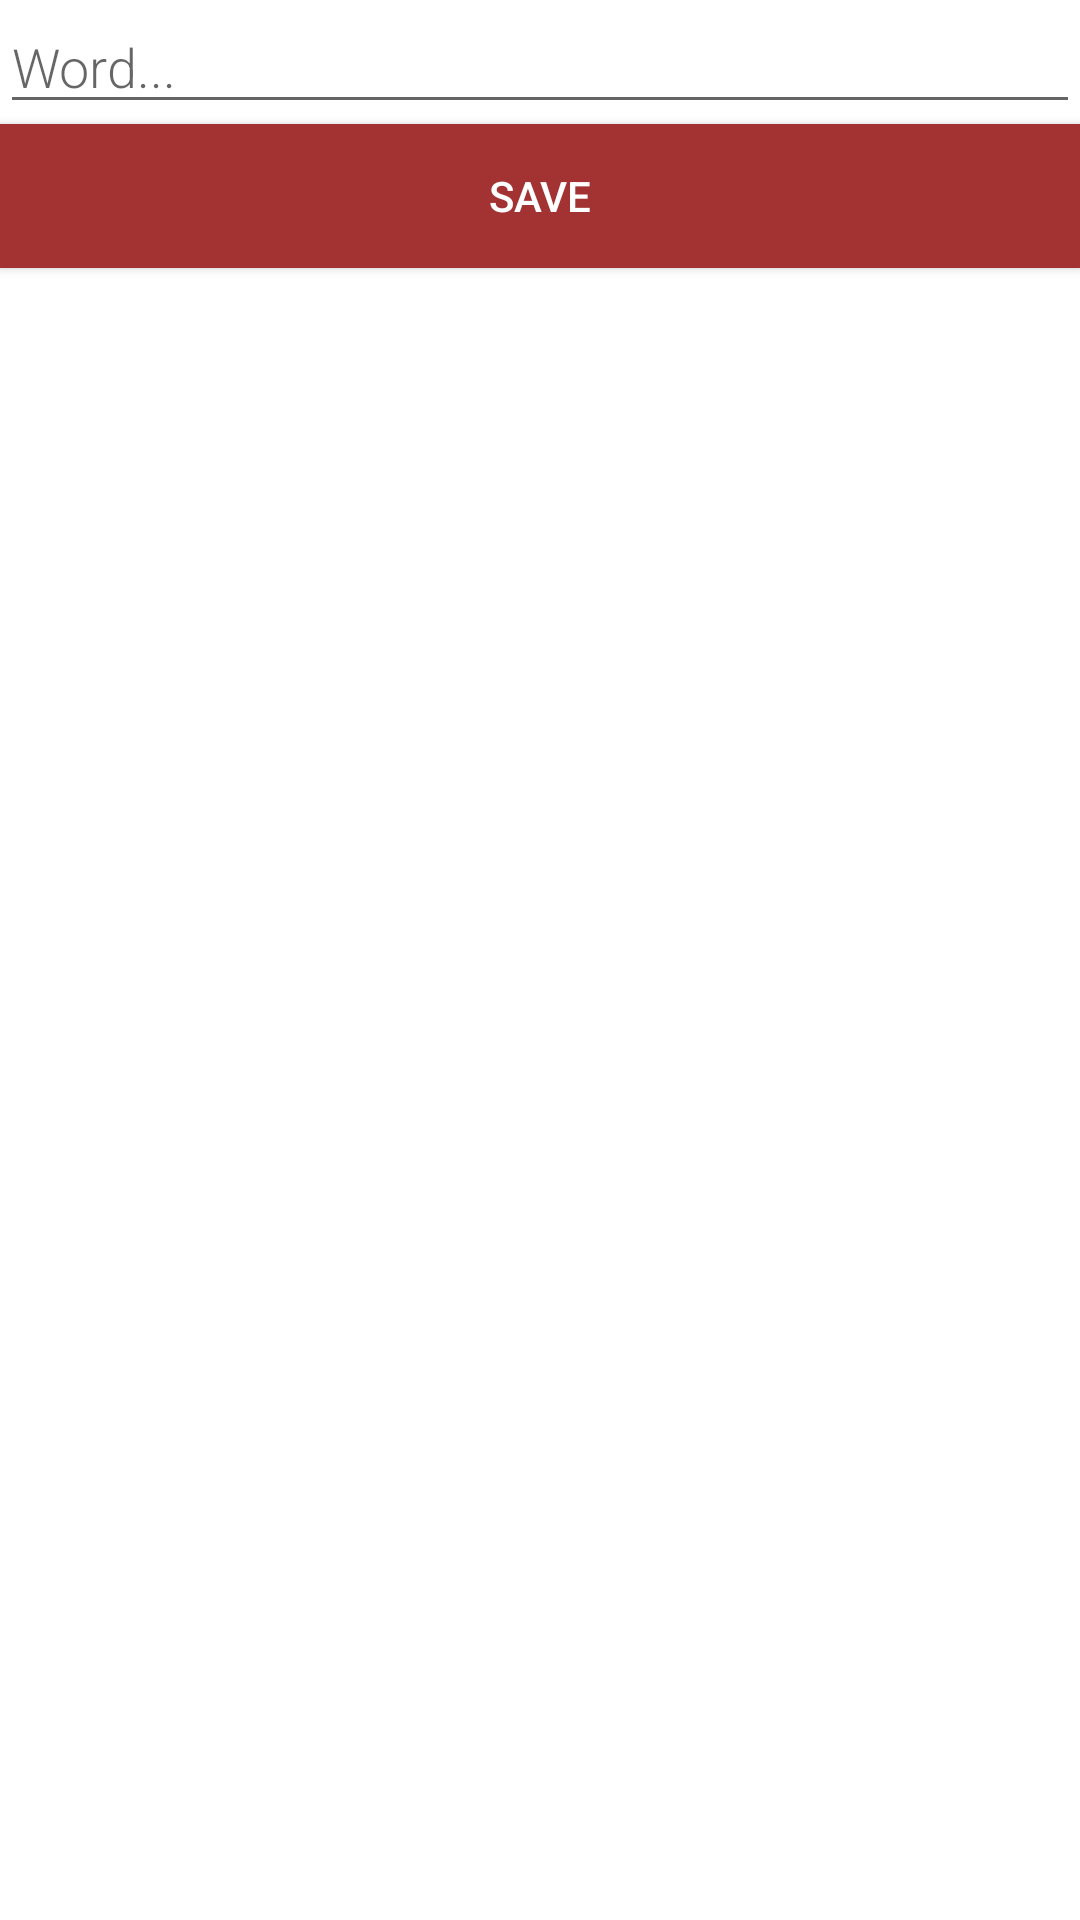

Write the Android layout XML for this screen, with the resource values it uses.
<!-- AndroidManifest.xml: application theme Theme.RoomWordsSample -->
<!-- res/layout/activity_new_word.xml -->
<LinearLayout xmlns:android="http://schemas.android.com/apk/res/android"
    android:orientation="vertical"
    android:layout_width="match_parent"
    android:layout_height="match_parent">

    <EditText
        android:id="@+id/edit_word"
        android:layout_width="match_parent"
        android:layout_height="wrap_content"
        android:minHeight="20dp"
        android:fontFamily="sans-serif-light"
        android:hint="@string/hint_word"
        android:inputType="textAutoComplete"
        android:layout_margin="@dimen/big_padding"
        android:textSize="18sp" />

    <Button
        android:id="@+id/button_save"
        android:layout_width="match_parent"
        android:layout_height="wrap_content"
        android:background="@color/colorPrimary"
        android:text="@string/button_save"
        android:layout_margin="@dimen/big_padding"
        android:textColor="@color/white" />

</LinearLayout>
<!-- resources referenced by this layout -->
<resources>
  <color name="colorPrimary">#A33333</color>
  <color name="white">#FFFFFFFF</color>
  <string name="button_save">Save</string>
  <string name="hint_word">Word...</string>
  <style name="Theme.RoomWordsSample" parent="Theme.MaterialComponents.Light.DarkActionBar">
          
          <item name="colorPrimary">@color/purple_500</item>
          <item name="colorPrimaryVariant">@color/purple_700</item>
          <item name="colorOnPrimary">@color/white</item>
          
          <item name="colorSecondary">@color/teal_200</item>
          <item name="colorSecondaryVariant">@color/teal_700</item>
          <item name="colorOnSecondary">@color/black</item>
          
          <item name="android:statusBarColor">?attr/colorPrimaryVariant</item>
          
      </style>
  <color name="purple_500">#FF6200EE</color>
  <color name="purple_700">#FF3700B3</color>
  <color name="teal_200">#FF03DAC5</color>
  <color name="teal_700">#FF018786</color>
  <color name="black">#FF000000</color>
</resources>
